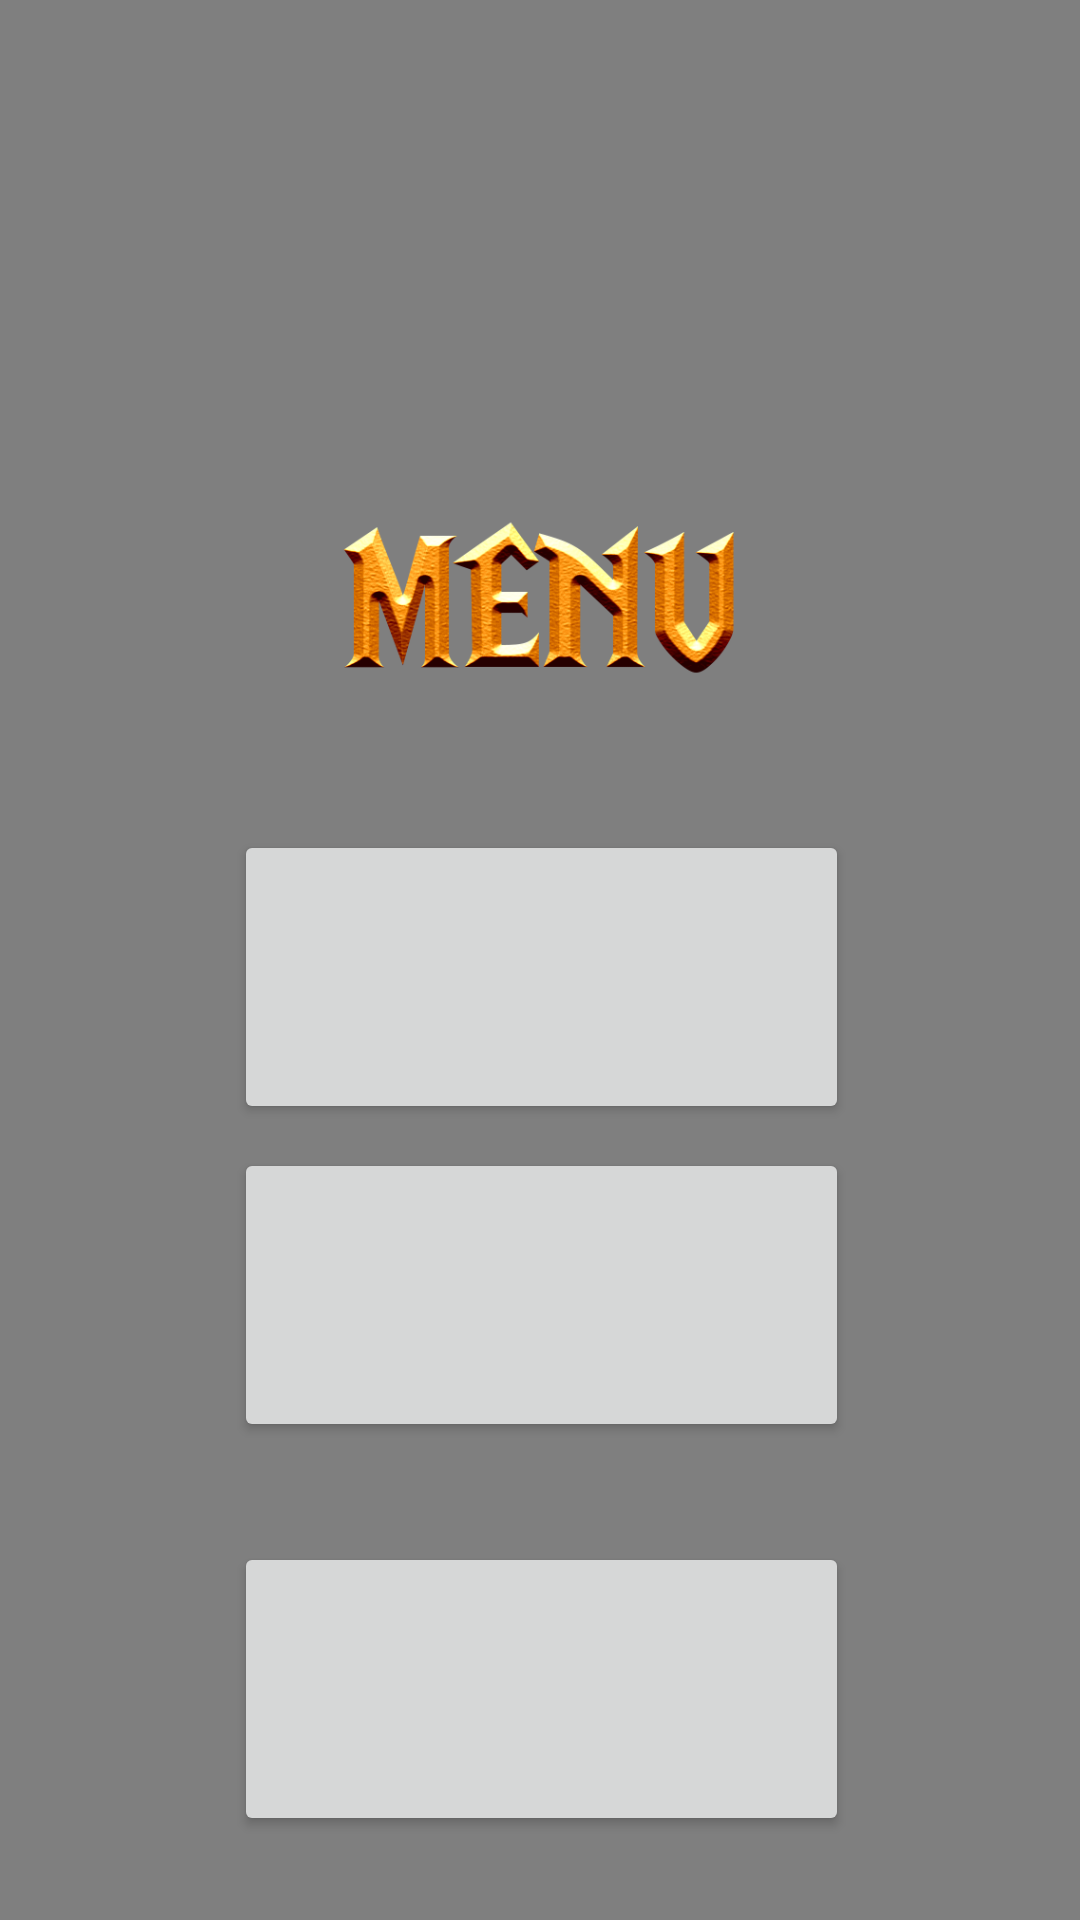

Produce the Android XML layout that renders to this screen, including the resource entries it uses.
<!-- AndroidManifest.xml: application theme AppTheme -->
<!-- res/layout/activity_menu.xml -->
<?xml version="1.0" encoding="utf-8"?>
<android.support.constraint.ConstraintLayout xmlns:android="http://schemas.android.com/apk/res/android"
    xmlns:app="http://schemas.android.com/apk/res-auto"
    xmlns:tools="http://schemas.android.com/tools"
    android:layout_width="match_parent"
    android:layout_height="match_parent"
    tools:context=".Menu">

    <VideoView
        android:id="@+id/videobackground"
        android:layout_width="wrap_content"
        android:layout_height="0dp"
        app:layout_constraintBottom_toBottomOf="parent"
        app:layout_constraintEnd_toEndOf="parent"
        app:layout_constraintHorizontal_bias="0.0"
        app:layout_constraintStart_toStartOf="parent"
        app:layout_constraintTop_toTopOf="parent"
        app:layout_constraintVertical_bias="0.0" />

    <TextView
        android:id="@+id/Score"
        android:layout_width="28dp"
        android:layout_height="22dp"
        android:layout_marginTop="8dp"
        android:layout_marginEnd="8dp"
        android:layout_marginRight="8dp"
        android:layout_marginBottom="8dp"
        android:text="0"
        android:visibility="invisible"
        app:layout_constraintBottom_toTopOf="@+id/Restart"
        app:layout_constraintEnd_toEndOf="parent"
        app:layout_constraintTop_toTopOf="parent"
        app:layout_constraintVertical_bias="0.685" />

    <TextView
        android:id="@+id/recordValue"
        android:layout_width="wrap_content"
        android:layout_height="15dp"
        android:layout_marginTop="8dp"
        android:layout_marginEnd="8dp"
        android:layout_marginRight="8dp"
        android:layout_marginBottom="8dp"
        android:visibility="invisible"
        app:layout_constraintBottom_toTopOf="@+id/Restart"
        app:layout_constraintEnd_toEndOf="parent"
        app:layout_constraintTop_toBottomOf="@+id/Score"
        app:layout_constraintVertical_bias="0.76" />

    <ImageView
        android:id="@+id/imageView2"
        android:layout_width="wrap_content"
        android:layout_height="143dp"
        android:layout_marginStart="8dp"
        android:layout_marginLeft="8dp"
        android:layout_marginTop="8dp"
        android:layout_marginEnd="8dp"
        android:layout_marginRight="8dp"
        android:layout_marginBottom="8dp"
        android:contentDescription="@string/LOGO"
        app:layout_constraintBottom_toBottomOf="parent"
        app:layout_constraintEnd_toEndOf="parent"
        app:layout_constraintStart_toStartOf="parent"
        app:layout_constraintTop_toTopOf="parent"
        app:layout_constraintVertical_bias="0.0"
        app:srcCompat="@drawable/logo" />

    <Button
        android:id="@+id/Restart"
        android:layout_width="205dp"
        android:layout_height="98dp"
        android:layout_marginStart="8dp"
        android:layout_marginLeft="8dp"
        android:layout_marginTop="8dp"
        android:layout_marginEnd="8dp"
        android:layout_marginRight="8dp"
        android:layout_marginBottom="8dp"
        app:layout_constraintBottom_toBottomOf="parent"
        app:layout_constraintEnd_toEndOf="parent"
        app:layout_constraintHorizontal_bias="0.503"
        app:layout_constraintStart_toStartOf="parent"
        app:layout_constraintTop_toBottomOf="@+id/imageView4"
        app:layout_constraintVertical_bias="0.100000024" />

    <Button
        android:id="@+id/opciones"
        android:layout_width="205dp"
        android:layout_height="98dp"
        android:layout_marginStart="8dp"
        android:layout_marginLeft="8dp"
        android:layout_marginTop="8dp"
        android:layout_marginEnd="8dp"
        android:layout_marginRight="8dp"
        android:layout_marginBottom="8dp"
        app:layout_constraintBottom_toBottomOf="parent"
        app:layout_constraintEnd_toEndOf="parent"
        app:layout_constraintHorizontal_bias="0.503"
        app:layout_constraintStart_toStartOf="parent"
        app:layout_constraintTop_toBottomOf="@+id/puntuaciones"
        app:layout_constraintVertical_bias="0.56" />

    <Button
        android:id="@+id/puntuaciones"
        android:layout_width="205dp"
        android:layout_height="98dp"
        android:layout_marginStart="8dp"
        android:layout_marginLeft="8dp"
        android:layout_marginTop="8dp"
        android:layout_marginEnd="8dp"
        android:layout_marginRight="8dp"
        android:layout_marginBottom="8dp"
        app:layout_constraintBottom_toBottomOf="parent"
        app:layout_constraintEnd_toEndOf="parent"
        app:layout_constraintHorizontal_bias="0.503"
        app:layout_constraintStart_toStartOf="parent"
        app:layout_constraintTop_toBottomOf="@+id/Restart"
        app:layout_constraintVertical_bias="0.0" />

    <ImageView
        android:id="@+id/imageView4"
        android:layout_width="190dp"
        android:layout_height="81dp"
        android:layout_marginStart="8dp"
        android:layout_marginLeft="8dp"
        android:layout_marginTop="8dp"
        android:layout_marginEnd="8dp"
        android:layout_marginRight="8dp"
        android:layout_marginBottom="8dp"
        app:layout_constraintBottom_toBottomOf="parent"
        app:layout_constraintEnd_toEndOf="parent"
        app:layout_constraintStart_toStartOf="parent"
        app:layout_constraintTop_toBottomOf="@+id/imageView2"
        app:layout_constraintVertical_bias="0.0"
        app:srcCompat="@drawable/menutexto" />

</android.support.constraint.ConstraintLayout>
<!-- resources referenced by this layout -->
<resources>
  <!-- drawable menutexto: png bitmap (drawable, 115366 bytes) -->
  <string name="LOGO">"Logo del juego"</string>
  <style name="AppTheme" parent="Theme.AppCompat.Light.NoActionBar">
          
          <item name="colorPrimary">@color/colorPrimary</item>
          <item name="colorPrimaryDark">@color/colorPrimaryDark</item>
          <item name="colorAccent">@color/colorAccent</item>
          <item name="android:colorBackground">@color/background_material_light</item>
      </style>
  <color name="colorPrimary">#ffc107</color>
  <color name="colorPrimaryDark">#9b7502</color>
  <color name="colorAccent">#a85f00</color>
  <color name="background_material_light">#f6e4c1</color>
</resources>
